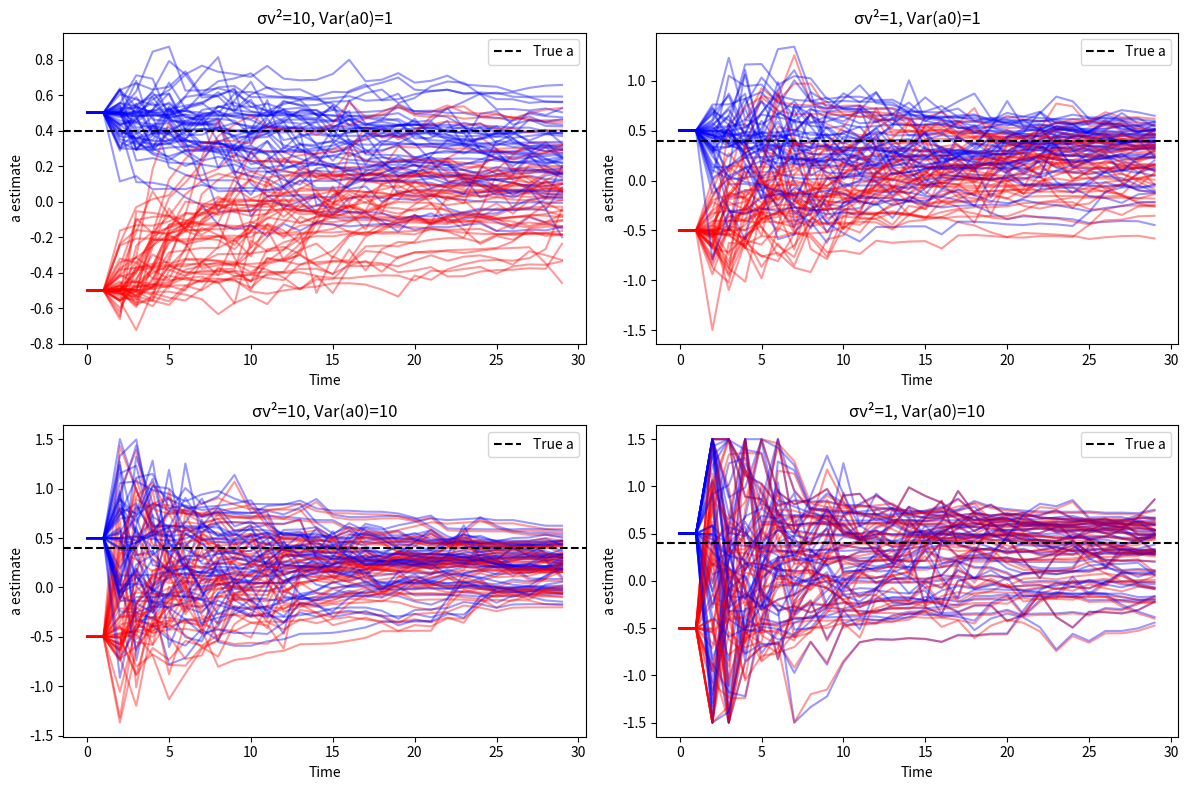

Generate this figure with matplotlib:
import numpy as np
import matplotlib.pyplot as plt

#----------------------------------------------------------------
# Simulation function
#----------------------------------------------------------------
def simulate_model(T=50, a=0.4, sigma_v=1.0, sigma_e=1.0):
    """Simulate the linear state-space model."""
    x = np.zeros(T)
    y = np.zeros(T)
    for t in range(1, T):
        x[t] = a * x[t-1] + np.random.normal(0, sigma_v)
    y = x + np.random.normal(0, sigma_e, T)
    return x, y


#----------------------------------------------------------------
# EKF estimation function
#----------------------------------------------------------------
def EKF_stable(y, aInit=0.5, aVarInit=1.0, sigma_v=1.0, sigma_e=1.0, q_a=1e-3, clip_a=(-1.5, 1.5)):
    """
    Stabilized EKF for joint estimation of state and parameter a.
    Adds small process noise on a_t and optional clipping.
    """
    n = len(y)
    zt = np.array([0.0, aInit])                            # [x, a]
    Rv = np.array([[sigma_v**2, 0], [0, q_a]])             # small process noise on a
    Re = sigma_e**2                                         # measurement noise variance
    Pt = np.diag([sigma_e**2, aVarInit])                    # initial covariance
    Ht = np.array([[1.0, 0.0]])                             # observation matrix

    # Storage
    Z = np.zeros((n, 2))
    Z[0, :] = zt

    for t in range(n-1):
        # Jacobian
        Ft = np.array([[zt[1], zt[0]], [0, 1]])            # df/dz

        # Predict
        z_pred = np.array([zt[1]*zt[0], zt[1]])            # f(z_t)
        P_pred = Ft @ Pt @ Ft.T + Rv

        # Update
        y_pred = z_pred[0]
        res = y[t] - y_pred
        St = Ht @ P_pred @ Ht.T + Re
        Kt = P_pred @ Ht.T / St
        zt = z_pred + (Kt.flatten() * res)
        Pt = (np.eye(2) - Kt @ Ht) @ P_pred

        # Optional stability clip
        zt[1] = np.clip(zt[1], clip_a[0], clip_a[1])

        # Store
        Z[t+1, :] = zt

    return Z


#----------------------------------------------------------------
# Multiple simulations for visualization
#----------------------------------------------------------------
np.random.seed(0)
nSim = 50
T = 30
a_true = 0.4
sigma_v_true = 1.0
sigma_e_true = 1.0

filter_cases = [
    {"sigma_v": np.sqrt(10), "aVarInit": 1, "label": "σv²=10, Var(a0)=1"},
    {"sigma_v": np.sqrt(1),  "aVarInit": 1, "label": "σv²=1, Var(a0)=1"},
    {"sigma_v": np.sqrt(10), "aVarInit": 10, "label": "σv²=10, Var(a0)=10"},
    {"sigma_v": np.sqrt(1),  "aVarInit": 10, "label": "σv²=1, Var(a0)=10"},
]

fig, axs = plt.subplots(2, 2, figsize=(12, 8))
axs = axs.flatten()

for i, params in enumerate(filter_cases):
    ax = axs[i]
    for sim in range(nSim):
        _, y = simulate_model(T=T, a=a_true, sigma_v=sigma_v_true, sigma_e=sigma_e_true)

        # Two different initial a values
        Z_pos = EKF_stable(y, aInit=0.5, aVarInit=params["aVarInit"], sigma_v=params["sigma_v"], sigma_e=sigma_e_true)
        Z_neg = EKF_stable(y, aInit=-0.5, aVarInit=params["aVarInit"], sigma_v=params["sigma_v"], sigma_e=sigma_e_true)

        ax.plot(Z_pos[:, 1], color='blue', alpha=0.4)
        ax.plot(Z_neg[:, 1], color='red', alpha=0.4)

    ax.axhline(a_true, color='black', linestyle='--', label='True a')
    ax.set_title(params["label"])
    ax.set_xlabel("Time")
    ax.set_ylabel("a estimate")
    ax.legend()

plt.tight_layout()
plt.show()

